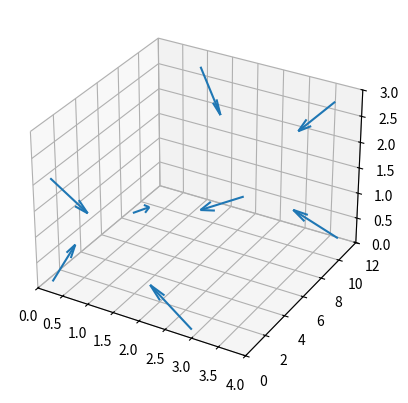

Source code (Python):
import matplotlib.pyplot as plt
from mpl_toolkits.mplot3d import Axes3D
import numpy as np

def sph2cart(r, theta, phi):
    x = r * np.cos(phi) * np.sin(theta)
    y = r * np.sin(phi) * np.sin(theta)
    z = r * np.cos(theta)

    return x, y, z

def convert_array_to_cartesian(a):
    a2 = []
    for v in a:
        ox, oy, oz = sph2cart(1, v[3], v[4])
        a2.append([v[0], v[1], v[2], ox, oy, oz])
    
    return np.array(a2)

# TODO: change main so that it reads from result.txt
def main():
    res = [ 0.19698639,  0.47300143,  0.1079476 ,  0.74370847,  1.01204864,
        0.25011296,  0.43056421,  2.13258286,  2.19820571,  0.75889565,
        0.1020174 ,  8.66475121,  0.01842754,  1.1588392 ,  5.29545831,
        0.94364443, 11.56544843,  2.73584376,  2.43000191,  5.55274855,
        2.93529861,  0.36033861,  0.07577052,  0.94905967,  3.00632277,
        3.8156321 ,  0.6361321 ,  2.7896321 ,  2.12239495,  2.85430612,
        3.7325057 , 11.48098716,  0.0993339 ,  1.15662046,  3.59915896,
        3.56099398, 11.59603136,  2.72509049,  2.28916842,  3.7784115 ]

    # pre_soa = np.array([
    #     [0.15208953,  0.41470837,  0.14167566,  1.09330739,  0.73908804],
    #     [0.08182775,  0.38898396,  2.80639514,  2.1260087 ,  0.8094658],
    #     [0.11021482, 11.44863116,  0.09666127,  1.06809172,  5.37997749],
    #     [0.09179937, 11.50576853,  2.75039422,  2.20732516,  5.58059941],
    #     [3.83063347,  0.38267047,  0.08737888,  1.1591049 ,  2.44031178],
    #     [3.89367088,  0.24102442,  2.83428936,  2.19352159,  2.51847046],
    #     [3.84511644, 11.54322612,  0.09125082,  1.26672622,  3.77436118],
    #     [3.89433325, 11.60313932,  2.78029694,  2.14965256,  3.74062094]
    #     ])

    pre_soa = [[res[5*i], res[5*i+1], res[5*i+2], res[5*i+3], res[5*i+4]] for i in range(8)]

    soa = convert_array_to_cartesian(pre_soa)

    X, Y, Z, U, V, W = zip(*soa)
    fig = plt.figure()
    ax = fig.add_subplot(111, projection='3d')
    ax.quiver(X, Y, Z, U, V, W)
    ax.set_xlim([0, 4])
    ax.set_ylim([0, 12])
    ax.set_zlim([0, 3])
    plt.show()

if __name__ == "__main__":
    main()